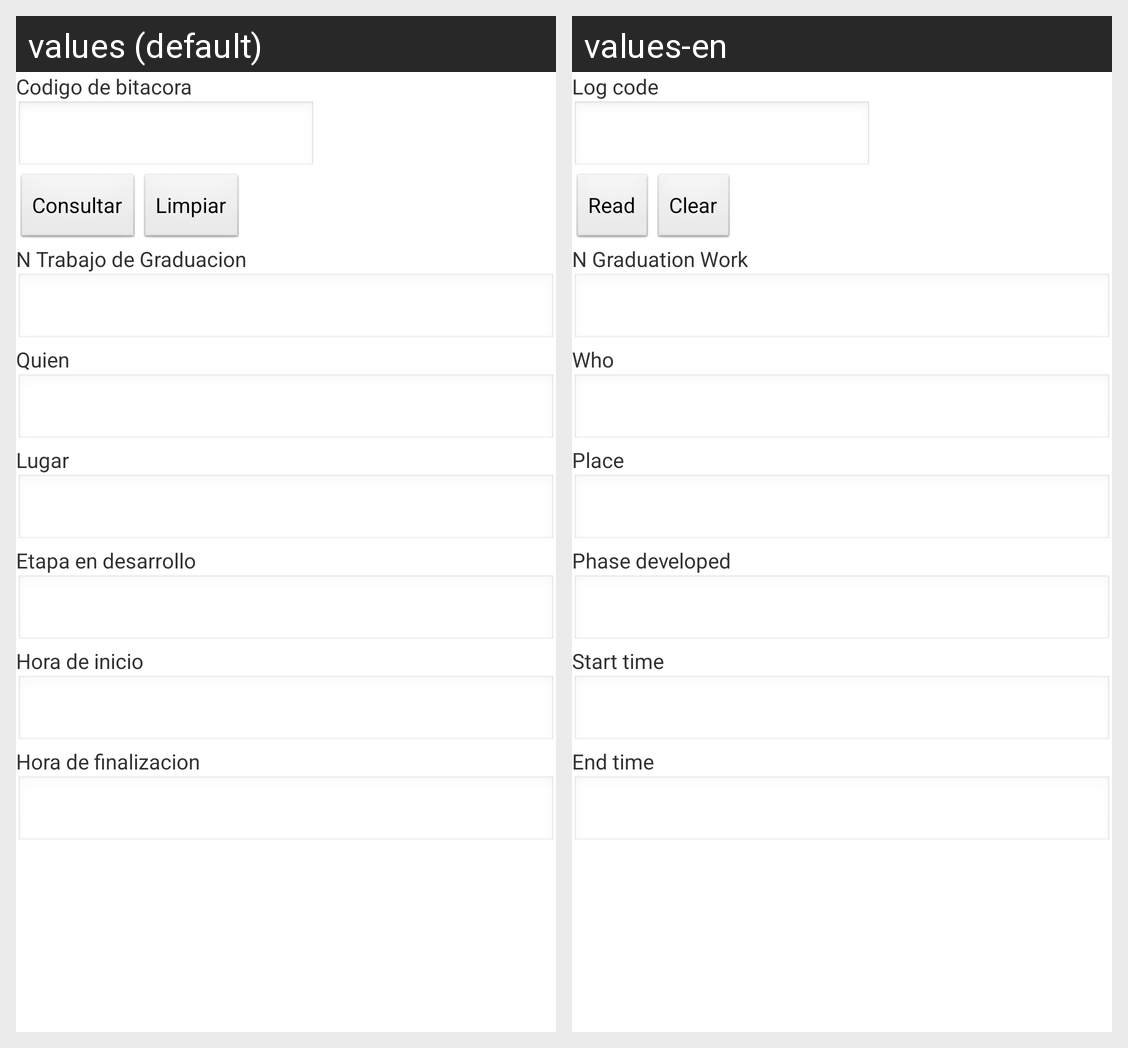

The Android screen above is rendered under two locales of the same app. Produce the string resources it draws, with the default and per-locale values.
Android screen res/layout/activity_bitacora_consultar.xml rendered under 2 locales, left to right: values (default), values-en. Device: Nexus 5 (rendered at 1080×1920; each locale shown at half size, 540×960, under a caption strip naming it); theme AppTheme.
Strings drawn on this screen, with the default value and each locale's value (text and hints the layout hard-codes, and strings that could not be matched under every locale, appear in the picture but are not listed):

cbitacora
  values: Codigo de bitacora
  values-en: Log code

consultar
  values: Consultar
  values-en: Read

limpiar
  values: Limpiar
  values-en: Clear

ntgraduacion
  values: N Trabajo de Graduacion
  values-en: N Graduation Work

Quien
  values: Quien
  values-en: Who

Lugar
  values: Lugar
  values-en: Place

EtapaDesarrollada
  values: Etapa en desarrollo
  values-en: Phase developed

horainicio
  values: Hora de inicio
  values-en: Start time

horafin
  values: Hora de finalizacion
  values-en: End time
